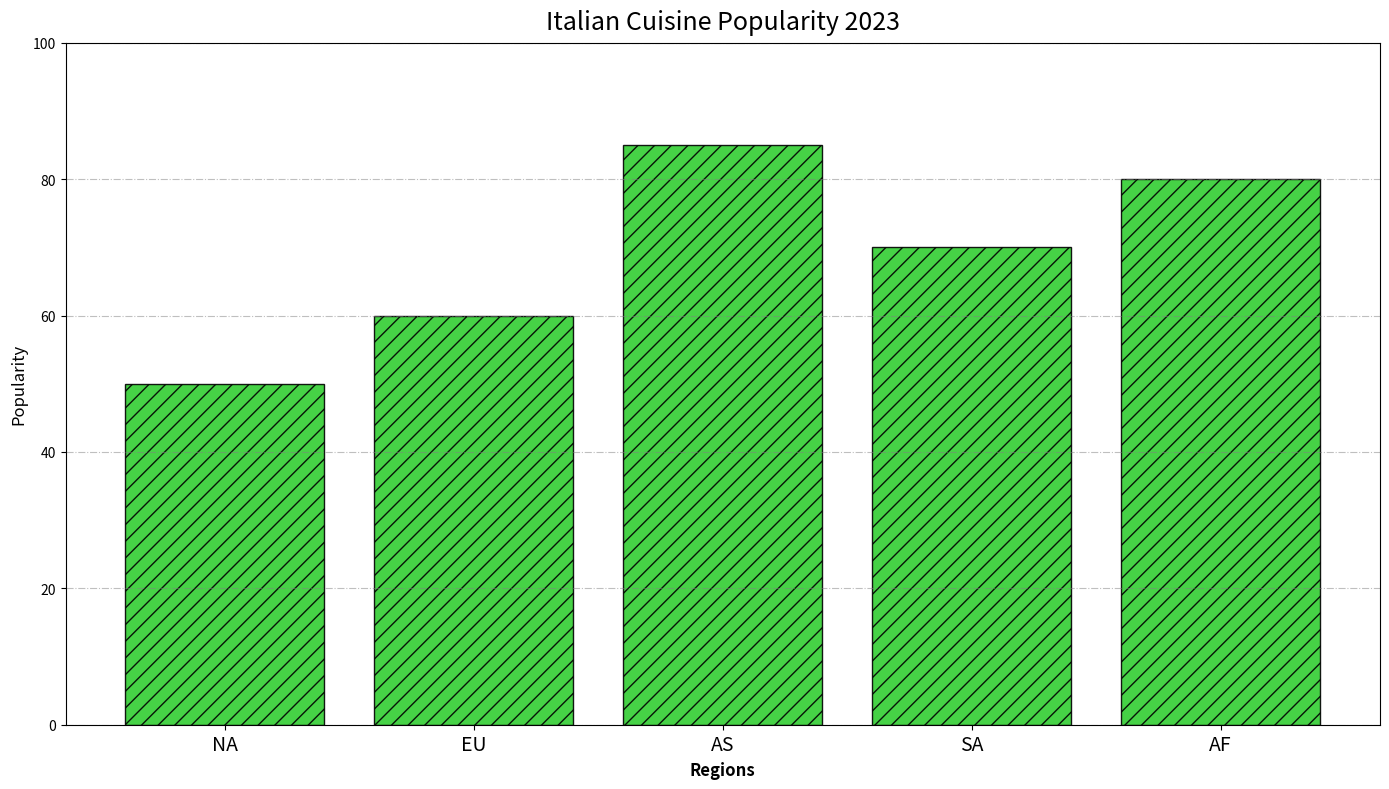

Write the Python code that produced this figure.
import matplotlib.pyplot as plt
import numpy as np

regions = ['NA', 'EU', 'AS', 'SA', 'AF']
# Manually shuffled values for Italian cuisine popularity
italian_cuisine = [50, 60, 85, 70, 80]
colors = '#32CD32'

fig, ax = plt.subplots(figsize=(14, 8))
positions = np.arange(len(regions))

# Drawing the bar chart with the manually shuffled data
ax.bar(positions, italian_cuisine, color=colors, edgecolor='black', alpha=0.9, hatch='//')

ax.set_title("Italian Cuisine Popularity 2023", fontsize=18, fontweight='light', pad=10)
ax.set_xlabel("Regions", fontsize=12, fontweight='bold')
ax.set_ylabel("Popularity", fontsize=12, fontstyle='italic')

ax.set_xticks(positions)
ax.set_xticklabels(regions, fontsize=14, fontweight='light')

ax.grid(axis='y', linestyle='-.', color='gray', alpha=0.5)
ax.yaxis.set_ticks(np.arange(0, 101, 20))

plt.tight_layout()
plt.show()
